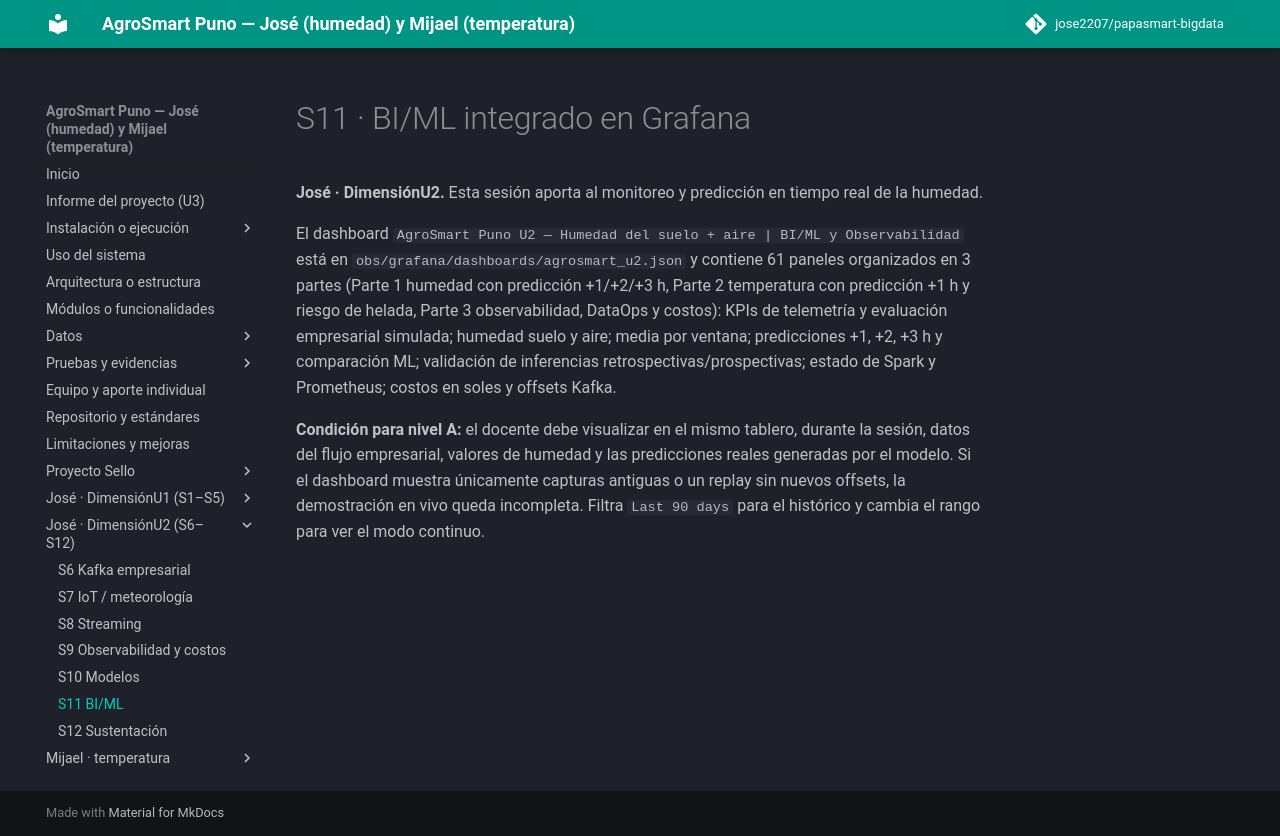

repository: jose2207/papasmart-bigdata · page: sesiones/s11-bi/index.html · generator: mkdocs

# S11 · BI/ML integrado en Grafana

**José · DimensiónU2.** Esta sesión aporta al monitoreo y predicción en tiempo real de la humedad.

El dashboard `AgroSmart Puno U2 — Humedad del suelo + aire | BI/ML y Observabilidad` está en `obs/grafana/dashboards/agrosmart_u2.json` y contiene 61 paneles organizados en 3 partes (Parte 1 humedad con predicción +1/+2/+3 h, Parte 2 temperatura con predicción +1 h y riesgo de helada, Parte 3 observabilidad, DataOps y costos): KPIs de telemetría y evaluación empresarial simulada; humedad suelo y aire; media por ventana; predicciones +1, +2, +3 h y comparación ML; validación de inferencias retrospectivas/prospectivas; estado de Spark y Prometheus; costos en soles y offsets Kafka.

**Condición para nivel A:** el docente debe visualizar en el mismo tablero, durante la sesión, datos del flujo empresarial, valores de humedad y las predicciones reales generadas por el modelo. Si el dashboard muestra únicamente capturas antiguas o un replay sin nuevos offsets, la demostración en vivo queda incompleta. Filtra `Last 90 days` para el histórico y cambia el rango para ver el modo continuo.
